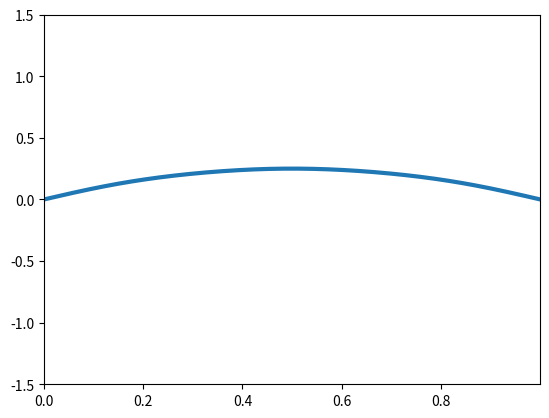

Generate this figure with matplotlib:
import numpy as np
import matplotlib.pyplot as plt
import matplotlib.animation as plt_ani

def simpson_int(f, h):
    return h/3*(f[0] + f[-1] + 4*sum(f[1:-1:2]) + 2*sum(f[2:-1:2])) 

class Galerkin:
    #info on bases is on 514 of Boyd pdf
    def sines(n, a, Xs):
        return np.sin(n*np.pi*Xs/a)

    def sine_deriv(n, a, Xs):
        return n*np.pi/a*np.cos(n*np.pi*Xs/a)
    
    def cheb_T(n, Xs):
        if n==0:
            return np.ones_like(Xs)
        elif n==1:
            return Xs
        return 2*Xs*Galerkin.cheb_T(n-1, Xs) - Galerkin.cheb_T(n-2, Xs)

    def cheb_U(n, Xs):
        if n==0:
            return np.ones_like(Xs)
        elif n==1:
            return 2*Xs
        return 2*Xs*Galerkin.cheb_U(n-1, Xs) - Galerkin.cheb_U(n-2, Xs)

    def chebs(n, a, Xs):
        return Galerkin.cheb_T(n, Xs)

    def cheb_deriv(n, a, Xs):
        if n==0:
            return np.zeros_like(Xs)
        return n*Galerkin.cheb_U(n-1, Xs)

    #outlined on pg 29
    def homogeneous_cheb(n, a, Xs):
        return Galerkin.cheb_T(n, Xs) - Galerkin.cheb_T(n%2, Xs)
        
    def homogeneous_cheb_deriv(n, a, Xs):
        if n%2 == 0:
            return n*Galerkin.cheb_U(n-1, Xs)
        return n*Galerkin.cheb_U(n-1, Xs) - np.ones_like(Xs)

    def basis_init(self, c0, c1, c2, c_non_lin):
        if self.family == 'sines':
            self.norm = 2/a
            self.nstart = 1
            self.bas = Galerkin.sines
            self.bas_der = Galerkin.sine_deriv
            self.inho = lambda n, t: 1 #np.exp(-10j*t)*inhomogeneous
            self.operator = lambda n, m: (c0*self.bas(n, a, self.coord)*self.bas(m, a, self.coord) 
                                      + c1*self.bas(n, a, self.coord)*self.bas_der(m, a, self.coord) 
                                      + c2*self.bas_der(n, a, self.coord)*self.bas_der(m, a, self.coord)
                                      + c_non_lin*self.bas(n, a, self.coord)**2*self.bas_der(m, a, self.coord))
            
        elif self.family == 'cheb':
            self.norm = 1/np.sqrt(1-self.coord**2)
            self.nstart = 0
            self.bas = Galerkin.chebs
            self.bas_der = Galerkin.cheb_deriv

        elif self.family == 'homog_cheb':
            self.norm = (2/np.pi)*1/np.sqrt(1-self.coord**2)
            self.nstart = 2
            self.bas = lambda n, a, Xs: Galerkin.homogeneous_cheb(n, a, Xs)
            self.bas_der = lambda n, a, Xs: 2*Galerkin.homogeneous_cheb_deriv(n, a, Xs)

    def __init__(self, bas_fam, coordinate_axis, max_basis, times, c0=0, c1=0, c2=0, c_non_lin=0):
        self.coord = coordinate_axis
        self.num = max_basis
        self.family = bas_fam
        self.times = times

        '''
        The cs are coefficients of terms in the weak-form ODE
        c0: constant term
        c1: reduced first derivative
        c2: reduced second derivative
        c_non_lin: coefficient of any non-linear terms
        '''
        self.basis_init(c0, c1, c2, c_non_lin)

    def derivs(self, t, c_vec, h, a, N):
        hbar = 1; m=1
        M_mat = np.zeros([N-self.nstart, N-self.nstart])
        L_mat = np.zeros_like(M_mat)

        for n in range(self.nstart, N):
            for m in range(self.nstart, N):
                M_mat[n-self.nstart, m-self.nstart] = simpson_int(self.bas(n, a, Xs)*self.bas(m, a, Xs), h)
                L_mat[n-self.nstart, m-self.nstart] = simpson_int(self.bas_der(n, a, Xs)*self.bas_der(m, a, Xs), h)

        return -1j*(hbar/2*m)*np.matmul(np.linalg.inv(M_mat), np.matmul(L_mat, c_vec))

    def initial_approx(self, h, Xs, initial_func):        
        answer = 0
        for n in range(self.nstart, self.num):
            weight = simpson_int(self.bas(n, a, Xs)*initial_func(Xs) * self.norm , h)
            answer += self.bas(n, a, Xs)*weight
    
        return answer

    def initial_cvec(self, answer, u0):
        for n in range(self.nstart, self.num):
            answer[n-self.nstart] = simpson_int(self.bas(n, a, self.coord)*u0 * self.norm, h)
        return answer

    def runge_kutta(self, u0):
        int_time = range(len(self.times))

        cvecs = np.zeros([len(int_time), self.num-self.nstart], complex)
        cvecs[0] = self.initial_cvec(cvecs[0], u0)

        a = Xs[-1]
        h = Xs[1]-Xs[0]
        N = self.num
        ht = self.times[1]-self.times[0]

        for j, t in zip(range(len(self.times[:-1])), self.times[:-1]):
            k1 = ht*self.derivs(t, cvecs[j], h, a, N)
            k2 = ht*self.derivs(t+0.5*ht, cvecs[j]+0.5*k1, h, a, N)
            k3 = ht*self.derivs(t+0.5*ht, cvecs[j]+0.5*k2, h, a, N)
            k4 = ht*self.derivs(t+ht, cvecs[j]+k3, h, a, N)

            cvecs[j+1] = cvecs[j] + (k1+2*k2+2*k3+k4)/6
        
        self.int_times = int_time
        self.weights = cvecs
    
    def calc_answer(self):
        answer = np.zeros([len(self.times), len(self.coord)], complex)
        for time in self.int_times:
            sol_vec = self.weights[time]
            for n in range(self.nstart, self.num):
                answer[time] += self.bas(n, a, self.coord)*sol_vec[n-self.nstart]
            
        return answer, self.int_times

def plotAnimated(Nx, x, t, func, ymin=-1, ymax=1, save=False):
    fig = plt.figure()
    axis = plt.axes(xlim=(x[0], x[-1]), ylim=(ymin, ymax))
    line, = axis.plot([], [], lw = 3)

    ani = plt_ani.FuncAnimation(fig, animate, t, fargs=(line, Nx, x, func), blit=True, interval=20)
    plt.show()

    if save:
        writervideo = plt_ani.FFMpegWriter(fps=60)
        ani.save('Schrodinger.mp4', writer=writervideo)
        plt.close()

def init(line):
    line.set_data([], [])
    return line,

def animate(t, line, Nx, x, func):
    line.set_data(x, np.real(func[:][t]))
    return line,

def schrodinger_initial(Xs):
    return 1/2 * np.sin(1*np.pi*Xs/a) + np.sqrt(3)/2 * np.sin(2*np.pi*Xs/a)

def schrodinger_harder_test(Xs):
    return -(Xs - a/2 * np.ones_like(Xs))**2 + (a/2)**2*np.ones_like(Xs)

a = 1
h = 0.3e-2
ht = h*1.15
Xs = np.arange(0, a, h)

times = np.arange(0, 1, ht)
N_MAX = 6
eqn = Galerkin('sines', Xs, N_MAX, times)
eqn.runge_kutta(schrodinger_harder_test(Xs))
func, times = eqn.calc_answer()
plotAnimated(len(Xs), Xs, times, func, -1.5, 1.5)
